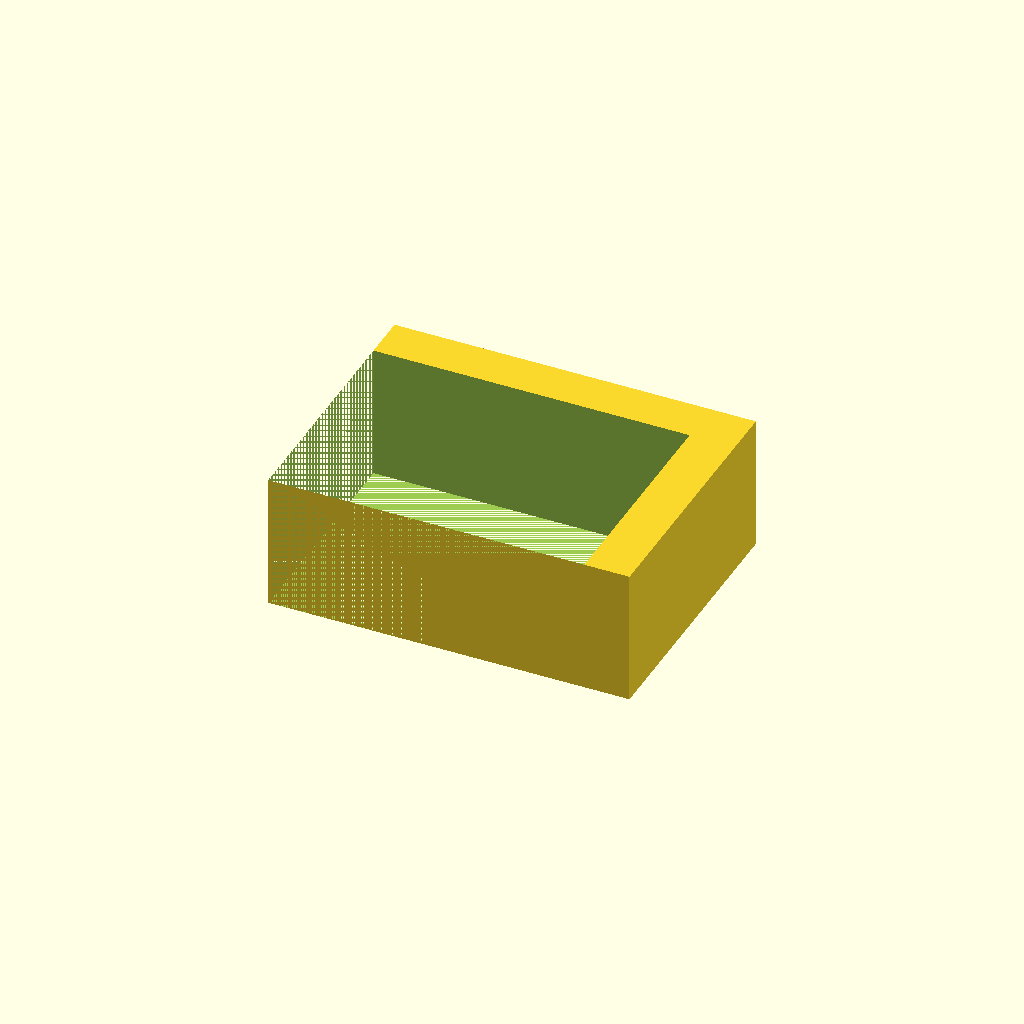
Cell 1: the model at its default parameters.
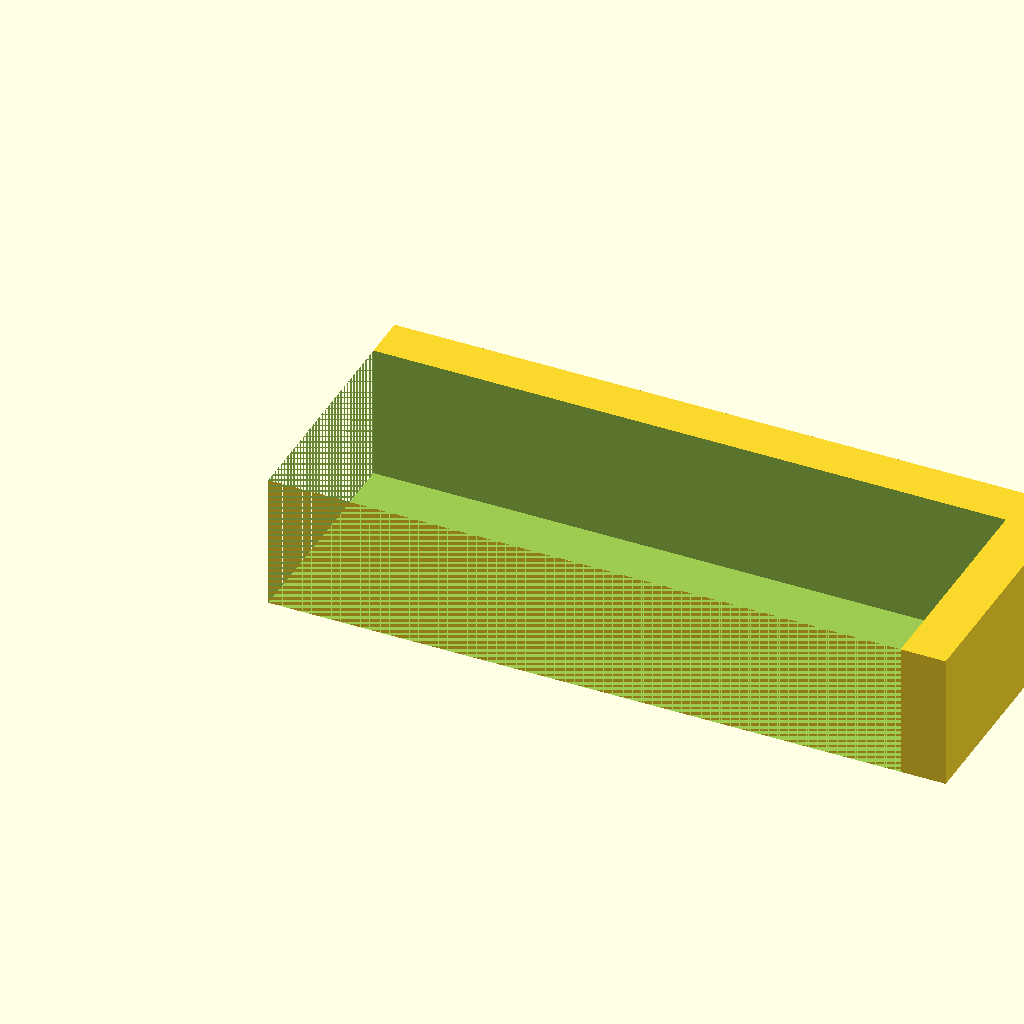
Cell 2: the same model with box_x = 140.
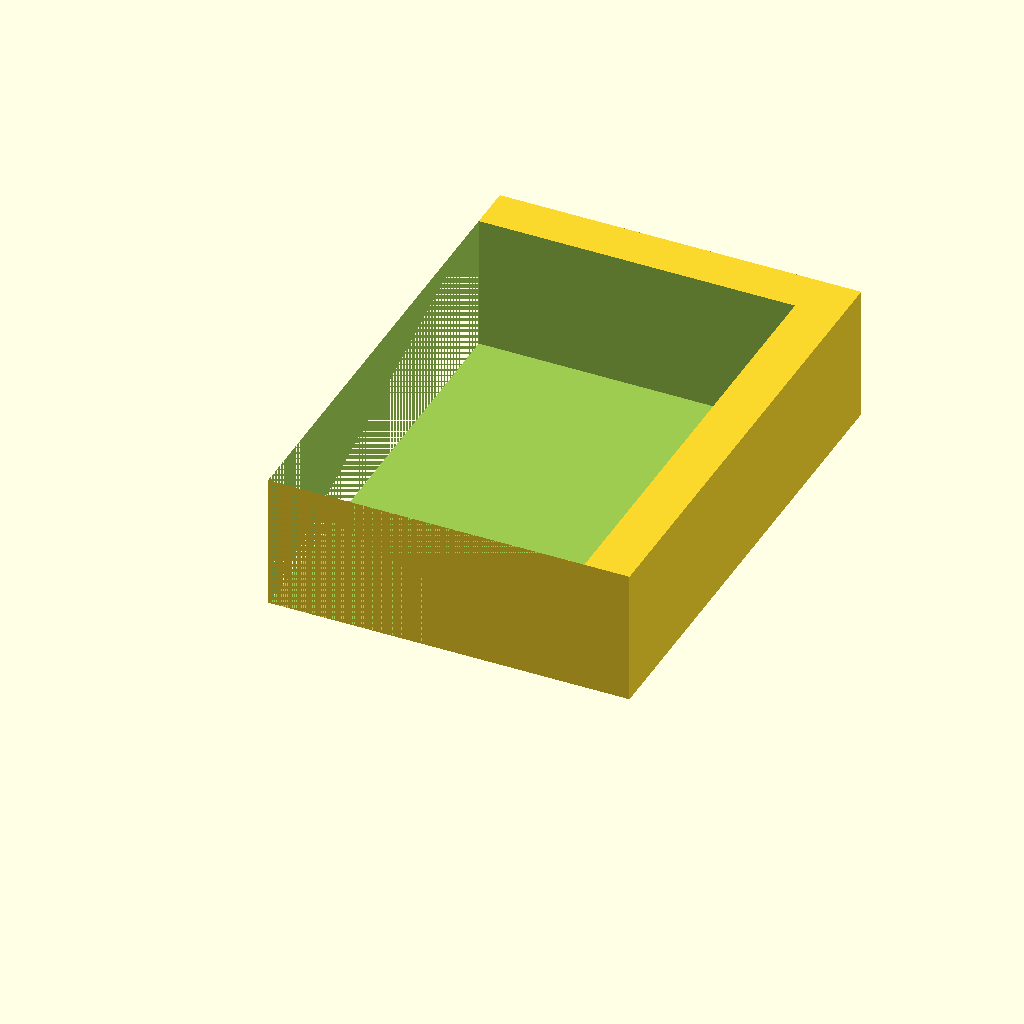
Cell 3: the same model with box_y = 100.
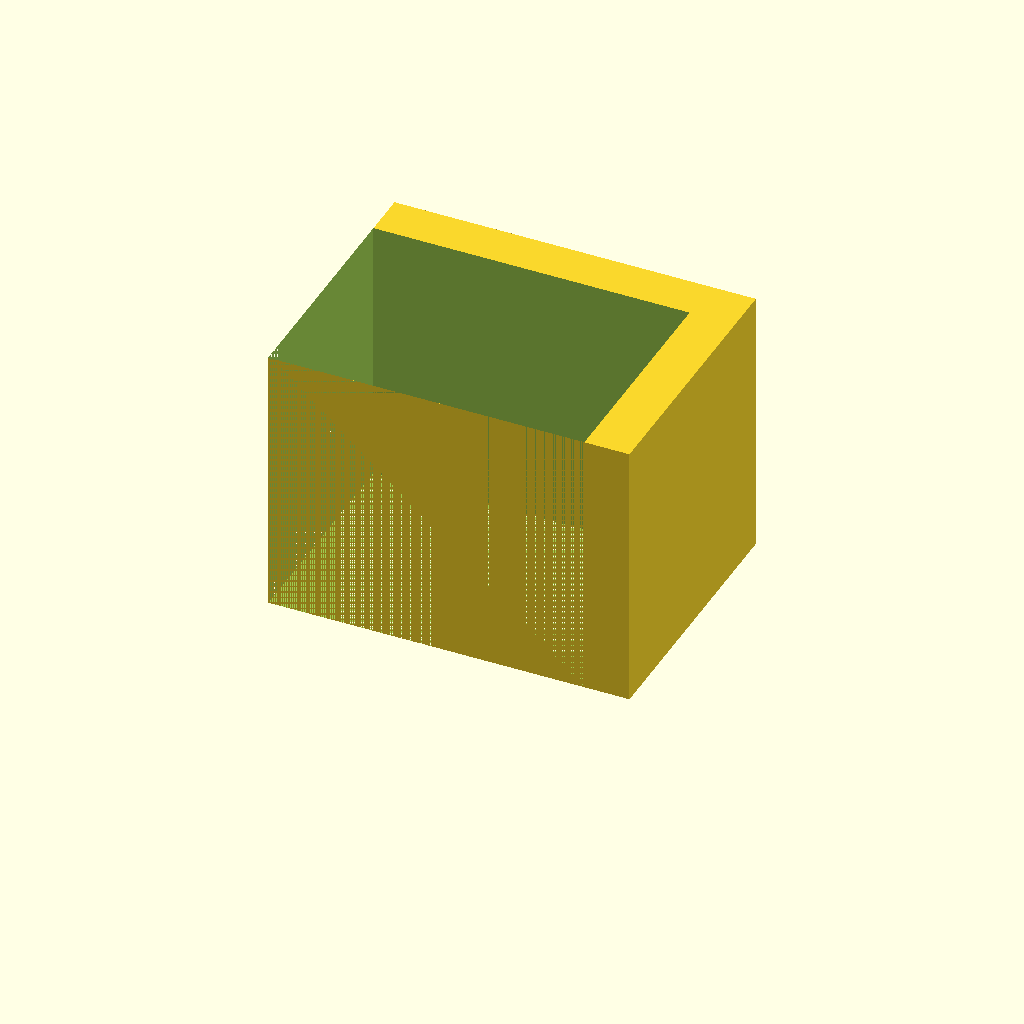
Cell 4: the same model with box_z = 60.
All cells are drawn from one camera (rotation 55°, 0°, 25°, orthographic, colour scheme Cornfield), so only the parameter changes between them.
OpenSCAD source file bench/results/gpu-v1-g7/code/scadcoder-v1/enclosure_box_and_lid_s3_a0.scad:
// Two-part box enclosure for a small electronics board, printed as one piece with a part
// between them. NOVEL general part.
//

box_x   = 70;
box_y   = 50;
box_z   = 30;
wall    = 2;
floor   = 2;

lip_t   = 1.5;
lip_h   = 4;
clearance = 0.2;

$fn = 48;

part_size_x = box_x + 10;
part_size_y = box_y + 10;
part_size_z = max(box_z, floor + lip_h + lip_t);      // tall enough for the box and the lip

difference() {
    cube([part_size_x, part_size_y, part_size_z]);
    for (p = [box_x + 5, box_y + 5])
        translate(p) cube([box_x, box_y, box_z + 1]);   // hollow the first (taller) part
}
Customizer parameters (derived from the source; name, type, default, range or options):
box_x: number, default 70
box_y: number, default 50
box_z: number, default 30
wall: number, default 2
floor: number, default 2
lip_t: number, default 1.5
lip_h: number, default 4
clearance: number, default 0.2
